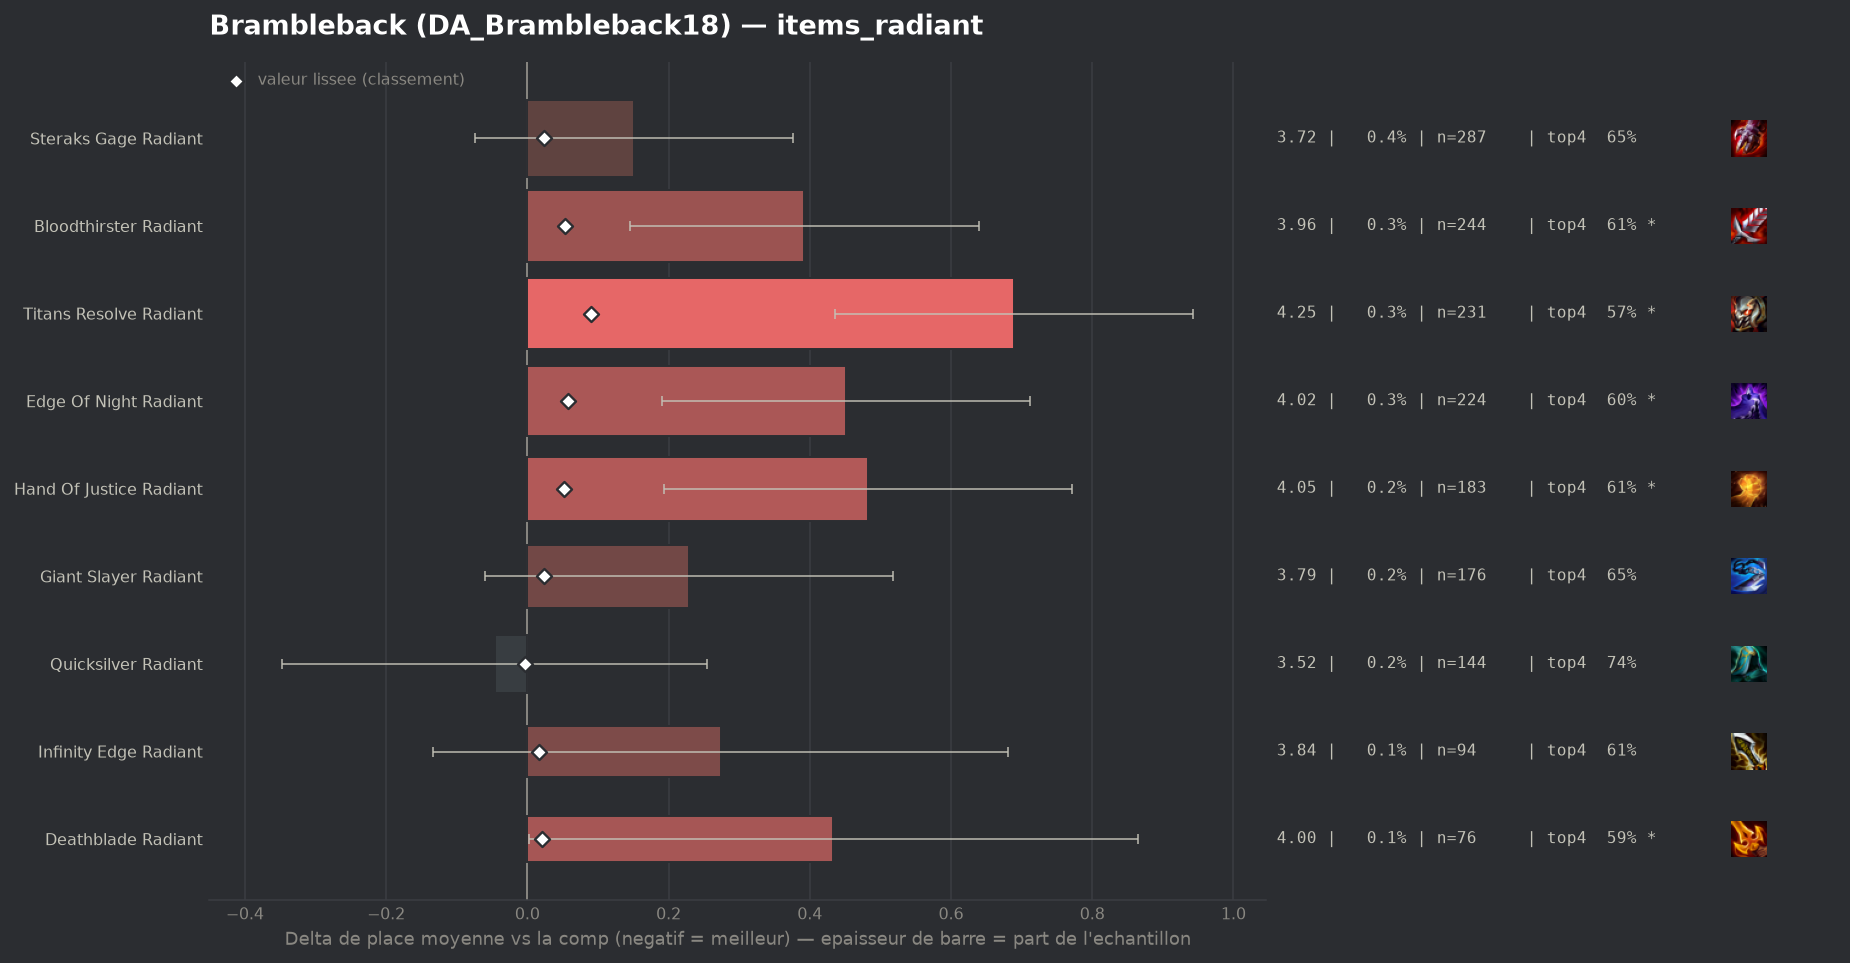

Values plotted in this chart, from the file beside it:
group, label, n, share, avg_place, shrunk_avg, score, d_avg, d_avg_pess, impact, d_top4, win, top2, top4, sd, z, p, significant
populaire, Quicksilver Radiant, 144, 0.001883, 3.521, 3.563, -0.004, -0.046, 0.0, 0.0, 0.0405, 0.1458, 0.3264, 0.7361, 1.841, -0.3, 0.7654, False
populaire, Infinity Edge Radiant, 94, 0.001229, 3.84, 3.583, 0.016, 0.274, 0.0, -0.0, -0.0892, 0.1809, 0.3085, 0.6064, 2.012, 1.32, 0.1874, False
populaire, Deathblade Radiant, 76, 0.0009936, 4.0, 3.587, 0.021, 0.433, 0.002, -0.0, -0.1035, 0.1184, 0.25, 0.5921, 1.919, 1.97, 0.04916, True
populaire, Giant Slayer Radiant, 176, 0.002301, 3.795, 3.59, 0.024, 0.229, 0.0, -0.0001, -0.0422, 0.1534, 0.2955, 0.6534, 1.955, 1.55, 0.1209, False
populaire, Steraks Gage Radiant, 287, 0.003752, 3.718, 3.591, 0.024, 0.151, 0.0, -0.0001, -0.0475, 0.1429, 0.324, 0.6481, 1.942, 1.32, 0.1882, False
populaire, Hand Of Justice Radiant, 183, 0.002393, 4.049, 3.618, 0.052, 0.483, 0.194, -0.0001, -0.0891, 0.1093, 0.2732, 0.6066, 1.99, 3.28, 0.00105, True
populaire, Bloodthirster Radiant, 244, 0.00319, 3.959, 3.621, 0.054, 0.392, 0.145, -0.0002, -0.0891, 0.123, 0.2623, 0.6066, 1.967, 3.11, 0.00186, True
populaire, Edge Of Night Radiant, 224, 0.002929, 4.018, 3.624, 0.058, 0.451, 0.191, -0.0002, -0.0929, 0.125, 0.2589, 0.6027, 1.986, 3.39, 0.00069, True
populaire, Titans Resolve Radiant, 231, 0.00302, 4.255, 3.657, 0.09, 0.689, 0.435, -0.0003, -0.1285, 0.0909, 0.1948, 0.5671, 1.967, 5.31, 0.0, True
